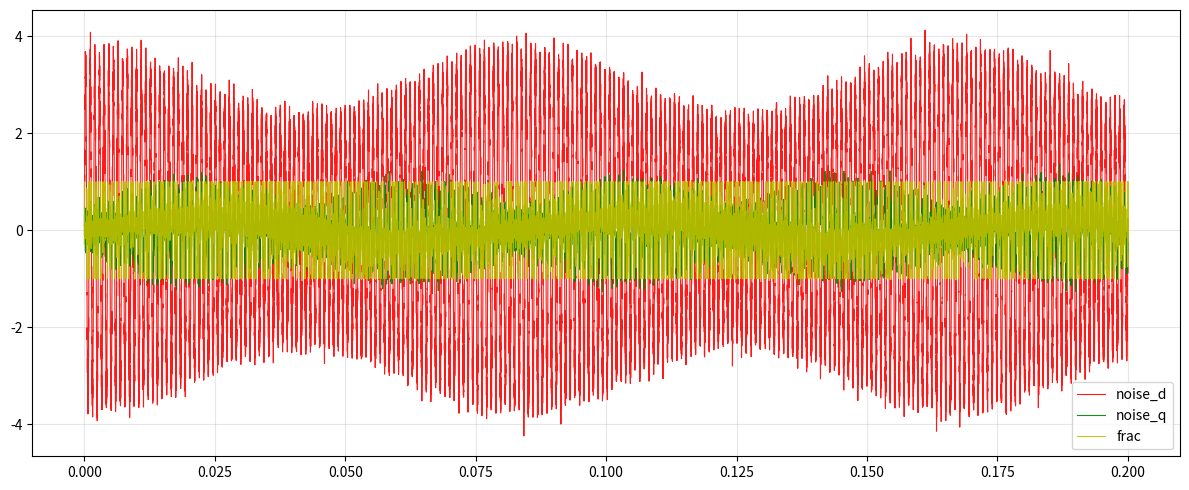

Generate this figure with matplotlib:
import numpy as np
import matplotlib.pyplot as plt

# https://dgjsxb.ces-transaction.com/fileup/HTML/2021-4-801.htm

TAU = 2 * np.pi
DURATION = 0.2
FS = 36000              # 采样率 (Hz)
FH = FS / 32
FSPIN = 12
NOISE_STDVAR = 0.20

N = DURATION * FS
Lq = 66e-6
Ld = 40e-6

L0 = (Ld + Lq) / 2
L1 = (Ld - Lq) / 2

K = 1/(L0*L0 - L1 * L1)

# 1. 设置随机种子，让每次运行结果一致（方便对比）
np.random.seed(42)

# 2. 生成采样时间和纯净信号


t = np.linspace(0, DURATION, FS)  # 采样1秒钟

hfi_sine_modu = np.sin(TAU * FH * t)
hfi_k = K / (TAU * FH)
hfi_factor = hfi_k * hfi_sine_modu

# print(L0, L1, K)


pure_d = hfi_factor * (L0 - L1 * np.cos(TAU * FSPIN * t) )
pure_q = hfi_factor * (- L1 * np.sin(TAU * FSPIN * t) )

def create_noise(noise_amplitude):
        # 3. 添加白噪声 (信噪比约 20dB)
    noise = noise_amplitude * np.random.randn(len(t))  # 高斯白噪声
    return noise


noise_d = pure_d + create_noise(NOISE_STDVAR)
noise_q = pure_q + create_noise(NOISE_STDVAR)
frac = noise_q / noise_d
frac = np.clip(frac, -1, 1)


# 4. 绘图
plt.figure(figsize=(12, 5))

# plt.plot(t, pure_d, 'b--', linewidth=1.5, alpha=0.7, label = "pure_d")
plt.plot(t, noise_d, 'r-', linewidth=0.8, alpha=0.9, label='noise_d')

# plt.plot(t, pure_q, 'y--', linewidth=1.5, alpha=0.7, label = "pure_q")
plt.plot(t, noise_q, 'g-', linewidth=0.8, alpha=0.9, label='noise_q')
plt.plot(t, frac, 'y-', linewidth=0.8, alpha=0.9, label='frac')

plt.legend()
plt.grid(True, alpha=0.3)
plt.tight_layout()
plt.show()
